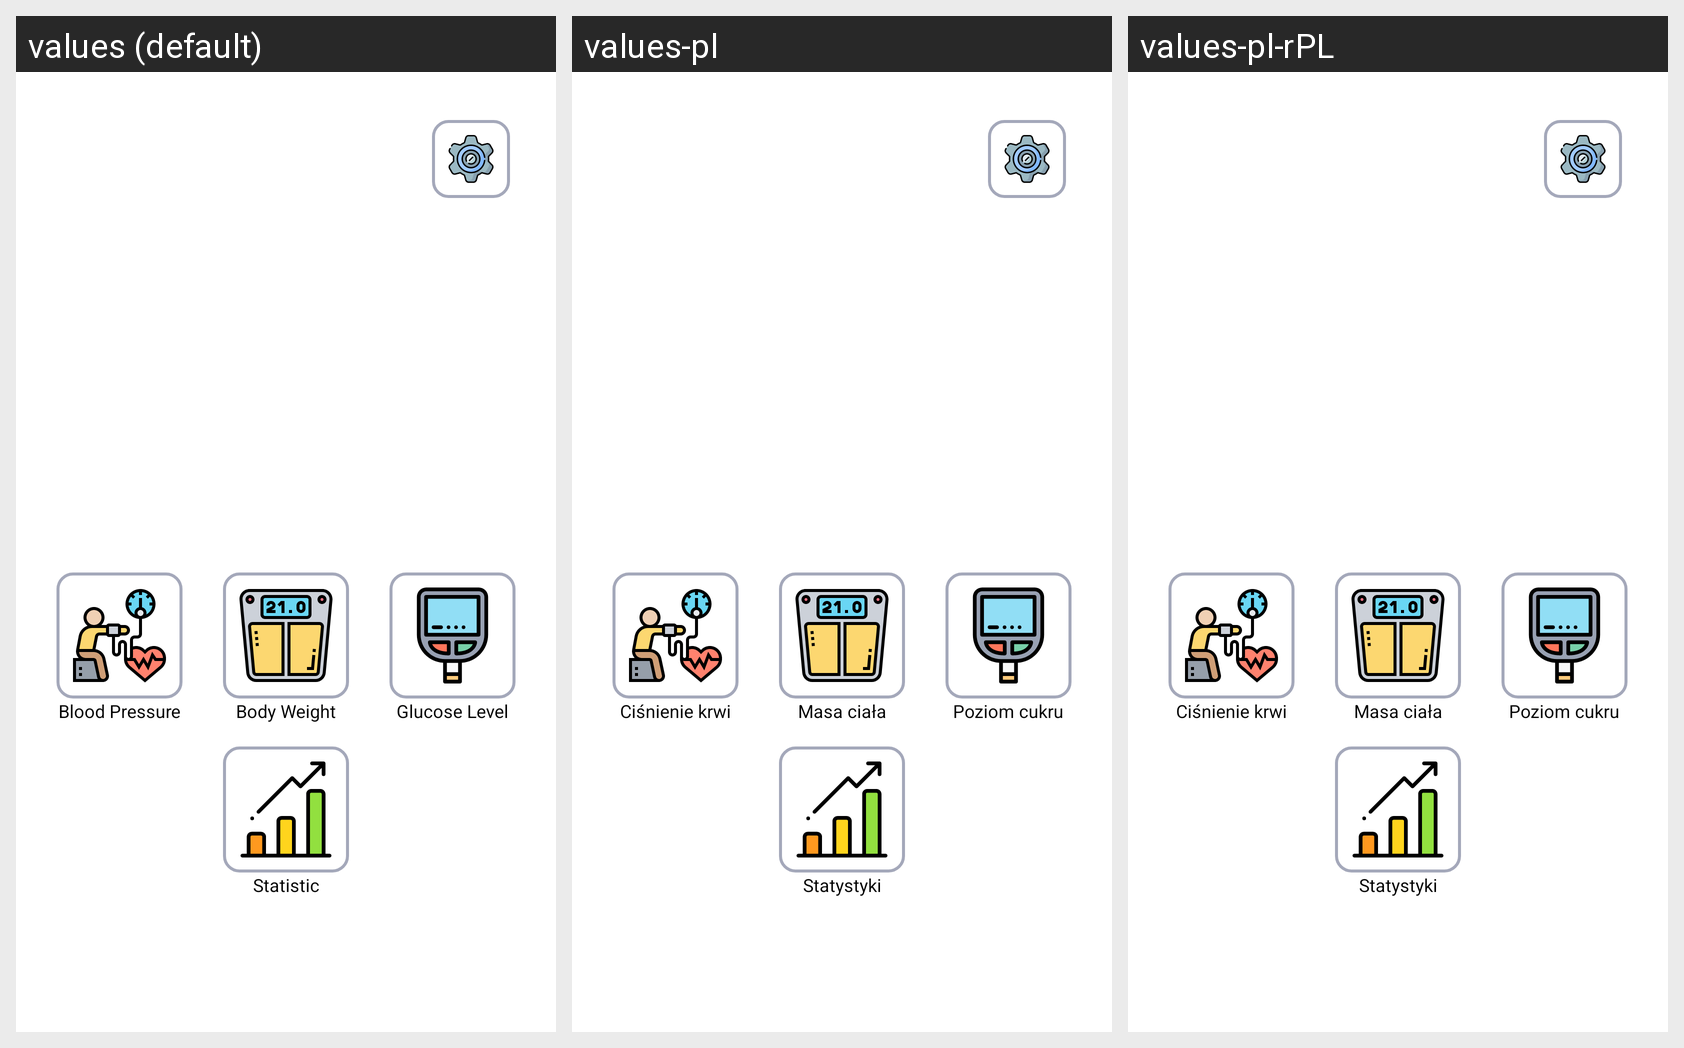

Translations of the strings shown on this Android screen, per locale in the grid:
Android screen res/layout/activity_main.xml rendered under 3 locales, left to right: values (default), values-pl, values-pl-rPL. Device: Nexus 5 (rendered at 1080×1920; each locale shown at half size, 540×960, under a caption strip naming it); theme AppTheme.NoActionBar.
Strings drawn on this screen, with the default value and each locale's value (text and hints the layout hard-codes appear in the picture but are not listed):

main_blood_pressure
  values: Blood Pressure
  values-pl: Ciśnienie krwi
  values-pl-rPL: Ciśnienie krwi

main_body_weight
  values: Body Weight
  values-pl: Masa ciała
  values-pl-rPL: Masa ciała

main_glucose_level
  values: Glucose Level
  values-pl: Poziom cukru
  values-pl-rPL: Poziom cukru

main_statistic
  values: Statistic
  values-pl: Statystyki
  values-pl-rPL: Statystyki
